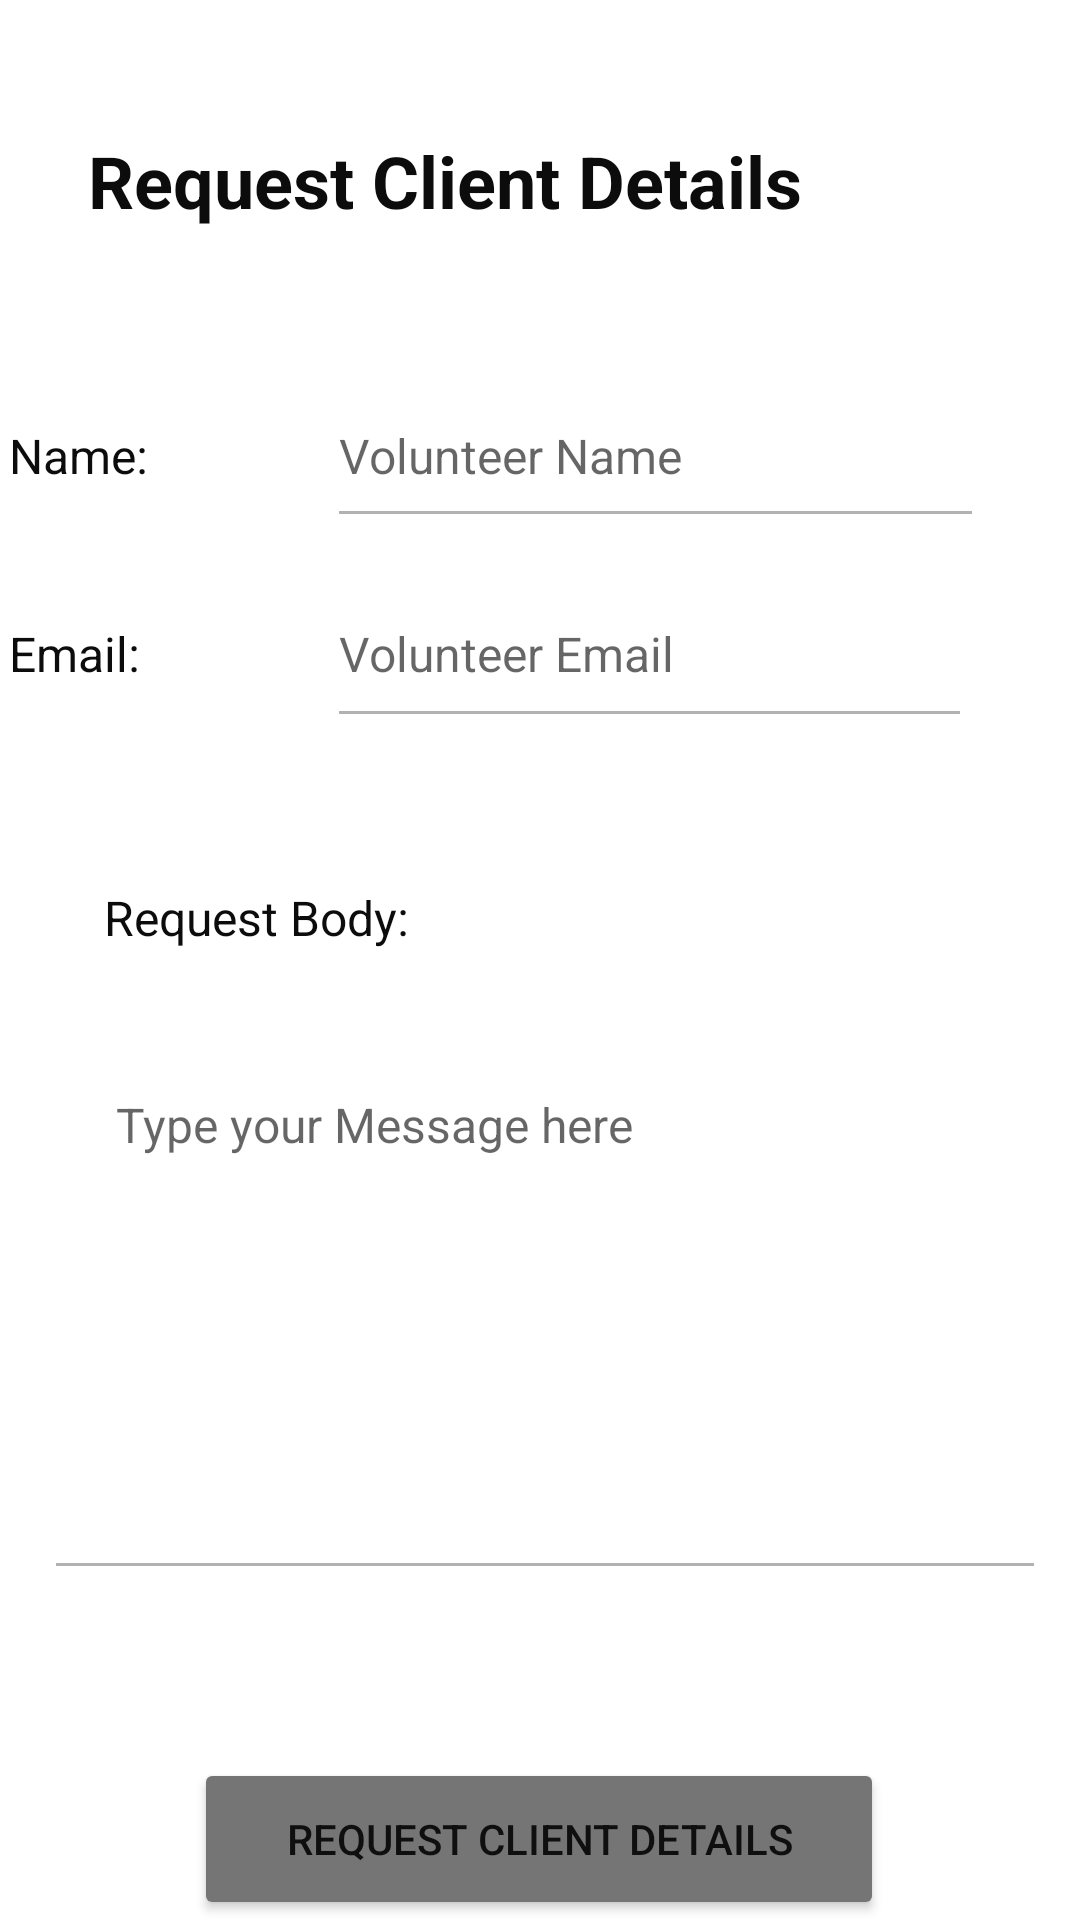

Produce the Android XML layout that renders to this screen, including the resource entries it uses.
<!-- AndroidManifest.xml: application theme Theme.LawPlus -->
<!-- res/layout/activity_requestclientdetails.xml -->
<?xml version="1.0" encoding="utf-8"?>
<androidx.constraintlayout.widget.ConstraintLayout xmlns:android="http://schemas.android.com/apk/res/android"
    xmlns:app="http://schemas.android.com/apk/res-auto"
    xmlns:tools="http://schemas.android.com/tools"
    android:layout_width="match_parent"
    android:layout_height="match_parent">


    <EditText
        android:id="@+id/etm_requestBody"
        android:layout_width="334dp"
        android:layout_height="176dp"
        android:layout_marginTop="24dp"
        android:ems="10"
        android:gravity="start|top"
        android:hint="     Type your Message here"
        android:inputType="textMultiLine"
        android:textSize="16sp"
        app:layout_constraintEnd_toEndOf="parent"
        app:layout_constraintHorizontal_bias="0.558"
        app:layout_constraintStart_toStartOf="parent"
        app:layout_constraintTop_toBottomOf="@+id/textView14" />

    <Button
        android:id="@+id/btn_requestClientDetails"
        android:layout_width="230dp"
        android:layout_height="54dp"
        android:layout_marginTop="56dp"
        android:onClick="RequestClientDetails"
        android:text="@string/btnrequestclientdetails"
        app:backgroundTint="@color/secondarybtn"
        app:layout_constraintEnd_toEndOf="parent"
        app:layout_constraintHorizontal_bias="0.497"
        app:layout_constraintStart_toStartOf="parent"
        app:layout_constraintTop_toBottomOf="@+id/etm_requestBody" />

    <TextView
        android:id="@+id/tvRequestClientDetails"
        android:layout_width="263dp"
        android:layout_height="41dp"
        android:layout_marginTop="44dp"
        android:text="@string/tvRequestClientDetails"
        android:textColor="#0C0C0C"
        android:textSize="24sp"
        android:textStyle="bold"
        app:layout_constraintEnd_toEndOf="parent"
        app:layout_constraintHorizontal_bias="0.304"
        app:layout_constraintStart_toStartOf="parent"
        app:layout_constraintTop_toTopOf="parent" />

    <TextView
        android:id="@+id/textView14"
        android:layout_width="143dp"
        android:layout_height="35dp"
        android:layout_marginTop="44dp"
        android:text="Request Body:"
        android:textColor="#0C0C0C"
        android:textSize="16sp"
        app:layout_constraintEnd_toEndOf="parent"
        app:layout_constraintHorizontal_bias="0.16"
        app:layout_constraintStart_toStartOf="parent"
        app:layout_constraintTop_toBottomOf="@+id/textView13" />

    <TextView
        android:id="@+id/textView12"
        android:layout_width="105dp"
        android:layout_height="46dp"
        android:layout_marginTop="56dp"
        android:text="Name:"
        android:textColor="#0C0C0C"
        android:textSize="16sp"
        app:layout_constraintEnd_toStartOf="@+id/et_volunteerName"
        app:layout_constraintHorizontal_bias="0.789"
        app:layout_constraintStart_toStartOf="parent"
        app:layout_constraintTop_toBottomOf="@+id/tvRequestClientDetails" />

    <TextView
        android:id="@+id/textView13"
        android:layout_width="105dp"
        android:layout_height="44dp"
        android:layout_marginTop="20dp"
        android:text="Email:"
        android:textColor="#0C0C0C"
        android:textSize="16sp"
        app:layout_constraintEnd_toStartOf="@+id/et_volunteerEmail"
        app:layout_constraintHorizontal_bias="0.781"
        app:layout_constraintStart_toStartOf="parent"
        app:layout_constraintTop_toBottomOf="@+id/textView12" />

    <EditText
        android:id="@+id/et_volunteerName"
        android:layout_width="219dp"
        android:layout_height="58dp"
        android:layout_marginEnd="32dp"
        android:ems="10"
        android:hint="Volunteer Name"
        android:inputType="textPersonName"
        android:textSize="16sp"
        app:layout_constraintBaseline_toBaselineOf="@+id/textView12"
        app:layout_constraintEnd_toEndOf="parent" />

    <EditText
        android:id="@+id/et_volunteerEmail"
        android:layout_width="215dp"
        android:layout_height="59dp"
        android:layout_marginEnd="36dp"
        android:ems="10"
        android:hint="Volunteer Email"
        android:inputType="textPersonName"
        android:textSize="16sp"
        app:layout_constraintBaseline_toBaselineOf="@+id/textView13"
        app:layout_constraintEnd_toEndOf="parent" />
</androidx.constraintlayout.widget.ConstraintLayout>
<!-- resources referenced by this layout -->
<resources>
  <color name="secondarybtn">#757575</color>
  <string name="btnrequestclientdetails">Request Client Details</string>
  <string name="tvRequestClientDetails">Request Client Details</string>
  <style name="Theme.LawPlus" parent="Theme.MaterialComponents.DayNight.DarkActionBar">
          
          <item name="colorPrimary">@color/purple_500</item>
          <item name="colorPrimaryVariant">@color/purple_700</item>
          <item name="colorOnPrimary">@color/white</item>
          
          <item name="colorSecondary">@color/teal_200</item>
          <item name="colorSecondaryVariant">@color/teal_700</item>
          <item name="colorOnSecondary">@color/black</item>
          
          <item name="android:statusBarColor">?attr/colorPrimaryVariant</item>
          
  
          
          <item name="colorControlNormal">#4D000000</item>
          
          <item name="colorControlActivated">@color/rateDialogBox1</item>
      </style>
  <color name="purple_500">#444444</color>
  <color name="purple_700">#000000</color>
  <color name="white">#FFFFFFFF</color>
  <color name="teal_200">#FF03DAC5</color>
  <color name="teal_700">#FF018786</color>
  <color name="black">#FF000000</color>
  <color name="rateDialogBox1">#FDD736</color>
</resources>
